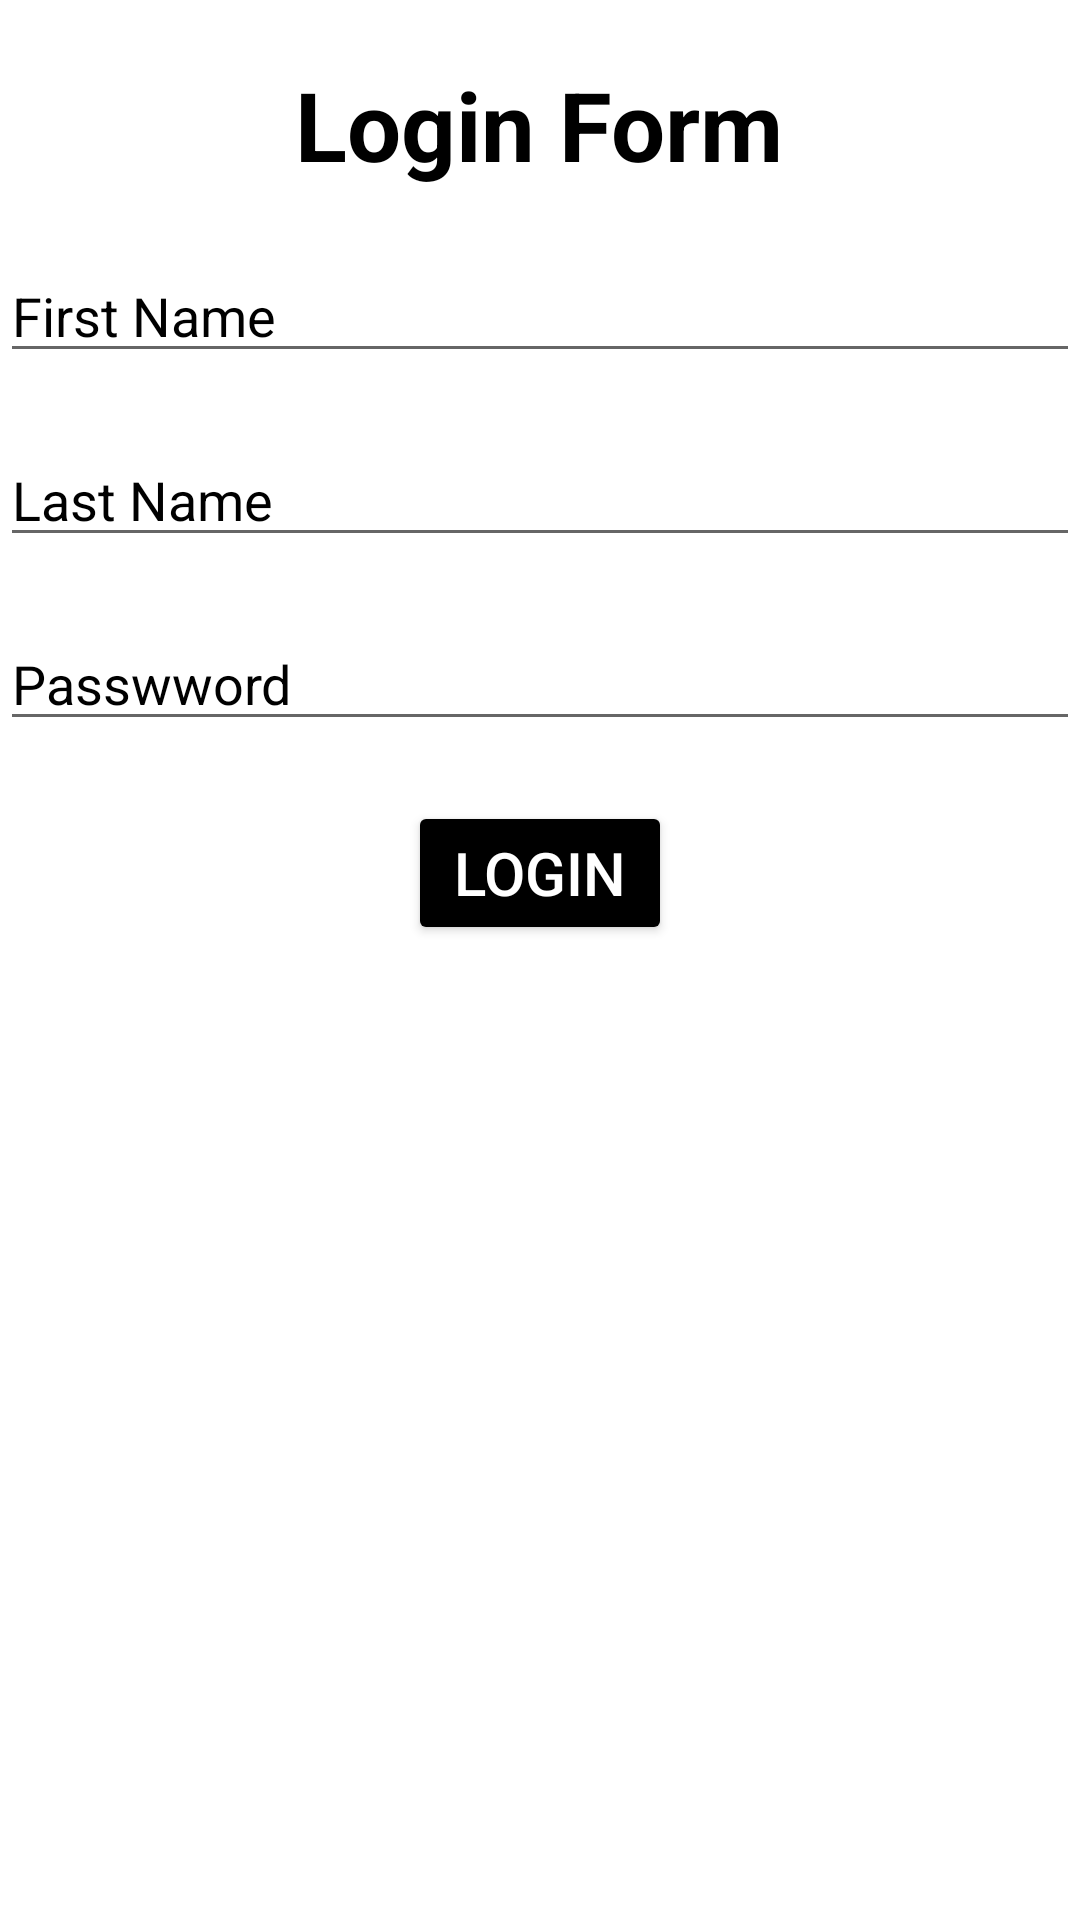

Android layout source for this screen:
<!-- AndroidManifest.xml: application theme Theme.SingletonDemo -->
<!-- res/layout/activity_main.xml -->
<?xml version="1.0" encoding="utf-8"?>
<LinearLayout
    xmlns:android="http://schemas.android.com/apk/res/android"
    xmlns:tools="http://schemas.android.com/tools"
    xmlns:app="http://schemas.android.com/apk/res-auto"
    android:layout_width="match_parent"
    android:layout_height="match_parent"
    android:orientation="vertical"
    tools:context=".MainActivity">
    <TextView
        android:id="@+id/form"
        android:layout_width="wrap_content"
        android:layout_height="wrap_content"
        android:text="Login Form"
        android:textSize="32dp"
        android:layout_gravity="center_horizontal"
        android:textColor="@color/black"
        android:textStyle="bold"
        android:layout_marginTop="20dp"/>

    <EditText
        android:id="@+id/edt_fname"
        android:layout_width="match_parent"
        android:layout_height="wrap_content"
        android:hint="First Name"
        android:textColorHint="@color/black"
        android:digits="abcdefghijklmopqrstuvwxyzABCDEFGHIJKLMNOPQRSTUVWXYZ"
        android:layout_marginTop="20dp"/>

    <EditText
        android:id="@+id/edt_lname"
        android:layout_width="match_parent"
        android:layout_height="wrap_content"
        android:hint="Last Name"
        android:digits="abcdefghijklmopqrstuvwxyzABCDEFGHIJKLMNOPQRSTUVWXYZ"
        android:textColorHint="@color/black"
        android:layout_marginTop="20dp"/>

    <EditText
        android:id="@+id/edt_pass"
        android:layout_width="match_parent"
        android:layout_height="wrap_content"
        android:hint="Passwword"
        android:textColorHint="@color/black"
        android:inputType="textPassword"
        android:layout_marginTop="20dp"/>

    <Button
        android:id="@+id/btn_login"
        android:layout_width="wrap_content"
        android:layout_height="wrap_content"
        android:text="Login"
        android:textSize="20dp"
        android:textColorHint="@color/white"
        android:layout_gravity="center_horizontal"
        android:backgroundTint="@color/black"
        android:textColor="@color/white"
        android:layout_marginTop="20dp"/>


  </LinearLayout>
<!-- resources referenced by this layout -->
<resources>
  <style name="Theme.SingletonDemo" parent="Theme.MaterialComponents.DayNight.DarkActionBar">
          
          <item name="colorPrimary">@color/purple_500</item>
          <item name="colorPrimaryVariant">@color/purple_700</item>
          <item name="colorOnPrimary">@color/white</item>
          
          <item name="colorSecondary">@color/teal_200</item>
          <item name="colorSecondaryVariant">@color/teal_700</item>
          <item name="colorOnSecondary">@color/black</item>
          
          <item name="android:statusBarColor">?attr/colorPrimaryVariant</item>
          
      </style>
  <!-- not gathered from this repository: default colours our renderer supplied (Android Studio template values) -->
  <color name="purple_500">#FF6200EE</color>
  <color name="purple_700">#FF3700B3</color>
  <color name="teal_200">#FF03DAC5</color>
  <color name="teal_700">#FF018786</color>
  <color name="black">#FF000000</color>
  <color name="white">#FFFFFFFF</color>
</resources>
